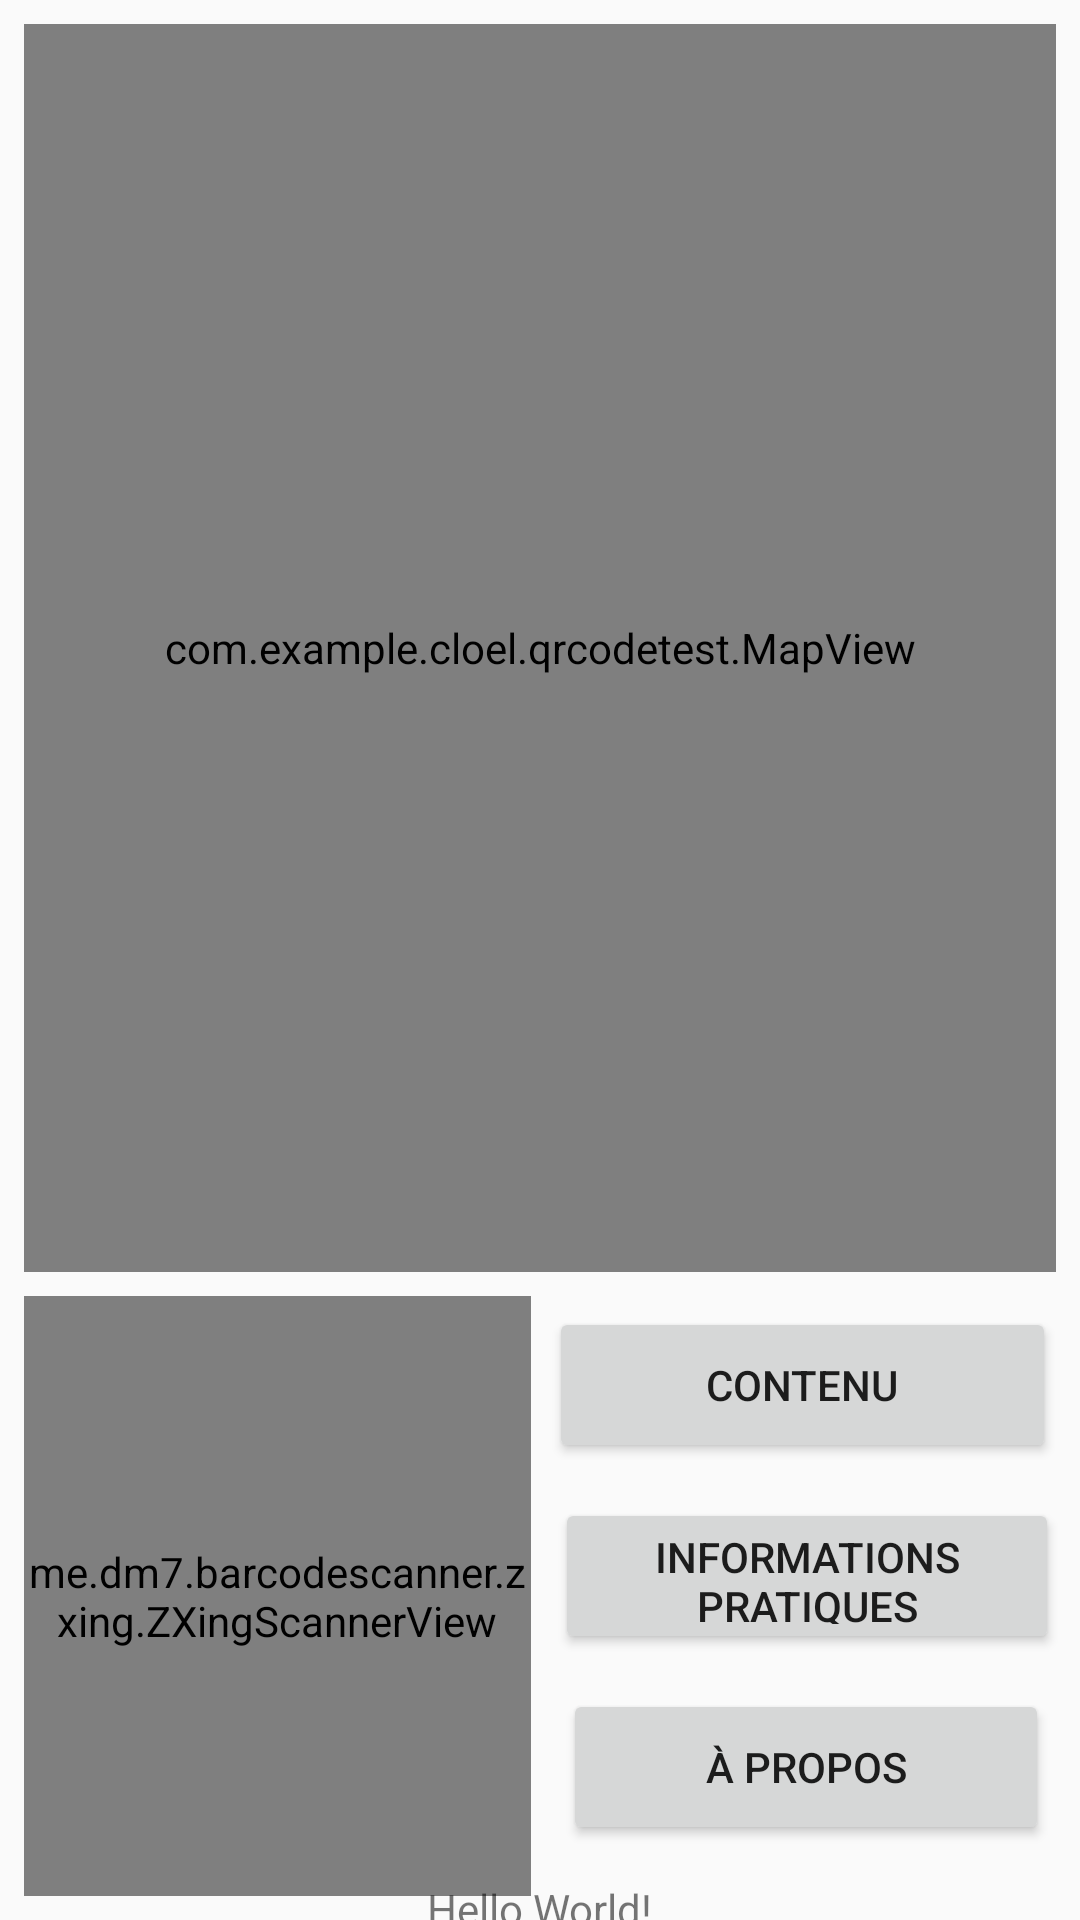

Here is an Android app screen rendered from its layout file. Give the layout XML and the strings, colors and styles it references.
<!-- AndroidManifest.xml: application theme AppTheme -->
<!-- res/layout/activity_qrcodetest.xml -->
<?xml version="1.0" encoding="utf-8"?>
<android.support.constraint.ConstraintLayout xmlns:android="http://schemas.android.com/apk/res/android"
    xmlns:app="http://schemas.android.com/apk/res-auto"
    xmlns:tools="http://schemas.android.com/tools"
    android:layout_width="match_parent"
    android:layout_height="match_parent"
    tools:context=".QrcodetestActivity">

    <me.dm7.barcodescanner.zxing.ZXingScannerView
        android:id="@+id/camView"
        android:layout_width="0dp"
        android:layout_height="200dp"
        android:layout_marginStart="8dp"
        android:layout_marginLeft="8dp"
        android:layout_marginEnd="6dp"
        android:layout_marginRight="6dp"
        android:layout_marginBottom="8dp"
        app:layout_constraintBottom_toBottomOf="parent"
        app:layout_constraintEnd_toStartOf="@+id/button4"
        app:layout_constraintStart_toStartOf="parent" />

    <TextView
        android:id="@+id/textViewResult"
        android:layout_width="wrap_content"
        android:layout_height="wrap_content"
        android:text="Hello World!"
        app:layout_constraintBottom_toBottomOf="parent"
        app:layout_constraintLeft_toLeftOf="parent"
        app:layout_constraintRight_toRightOf="parent"
        app:layout_constraintTop_toBottomOf="@+id/camView" />

    <Button
        android:id="@+id/button"
        android:layout_width="0dp"
        android:layout_height="52dp"
        android:layout_marginStart="8dp"
        android:layout_marginLeft="8dp"
        android:layout_marginTop="8dp"
        android:layout_marginEnd="7dp"
        android:layout_marginRight="7dp"
        android:layout_marginBottom="8dp"
        android:onClick="popup"
        android:text="Informations pratiques"
        app:layout_constraintBottom_toTopOf="@+id/textViewResult"
        app:layout_constraintEnd_toEndOf="parent"
        app:layout_constraintStart_toEndOf="@+id/camView"
        app:layout_constraintTop_toBottomOf="@+id/mapView" />

    <Button
        android:id="@+id/button6"
        android:layout_width="162dp"
        android:layout_height="52dp"
        android:layout_marginStart="8dp"
        android:layout_marginLeft="8dp"
        android:layout_marginTop="8dp"
        android:layout_marginEnd="8dp"
        android:layout_marginRight="8dp"
        android:layout_marginBottom="8dp"
        android:onClick="popup"
        android:text="à propos"
        app:layout_constraintBottom_toTopOf="@+id/textViewResult"
        app:layout_constraintEnd_toEndOf="parent"
        app:layout_constraintStart_toEndOf="@+id/camView"
        app:layout_constraintTop_toBottomOf="@+id/button" />

    <Button
        android:id="@+id/button4"
        android:layout_width="0dp"
        android:layout_height="52dp"
        android:layout_marginTop="8dp"
        android:layout_marginEnd="8dp"
        android:layout_marginRight="8dp"
        android:layout_marginBottom="8dp"
        android:onClick="popup"
        android:text="Contenu"
        app:layout_constraintBottom_toTopOf="@+id/button"
        app:layout_constraintEnd_toEndOf="parent"
        app:layout_constraintStart_toEndOf="@+id/camView"
        app:layout_constraintTop_toBottomOf="@+id/mapView" />

    <com.example.cloel.qrcodetest.MapView
        android:id="@+id/mapView"
        android:layout_width="0dp"
        android:layout_height="0dp"
        android:layout_marginStart="8dp"
        android:layout_marginLeft="8dp"
        android:layout_marginTop="8dp"
        android:layout_marginEnd="8dp"
        android:layout_marginBottom="8dp"
        app:layout_constraintBottom_toTopOf="@+id/camView"
        app:layout_constraintEnd_toEndOf="parent"
        app:layout_constraintHorizontal_bias="0.0"
        app:layout_constraintStart_toStartOf="parent"
        app:layout_constraintTop_toTopOf="parent"
        app:layout_constraintVertical_bias="1.0" />

</android.support.constraint.ConstraintLayout>
<!-- resources referenced by this layout -->
<resources>
  <style name="AppTheme" parent="Theme.AppCompat.Light.DarkActionBar">
          
          <item name="colorPrimary">@color/colorPrimary</item>
          <item name="colorPrimaryDark">@color/colorPrimaryDark</item>
          <item name="colorAccent">@color/colorAccent</item>
  
      </style>
  <color name="colorPrimary">#e91e63</color>
  <color name="colorPrimaryDark">#b0003a</color>
  <color name="colorAccent">#ff6090</color>
</resources>
